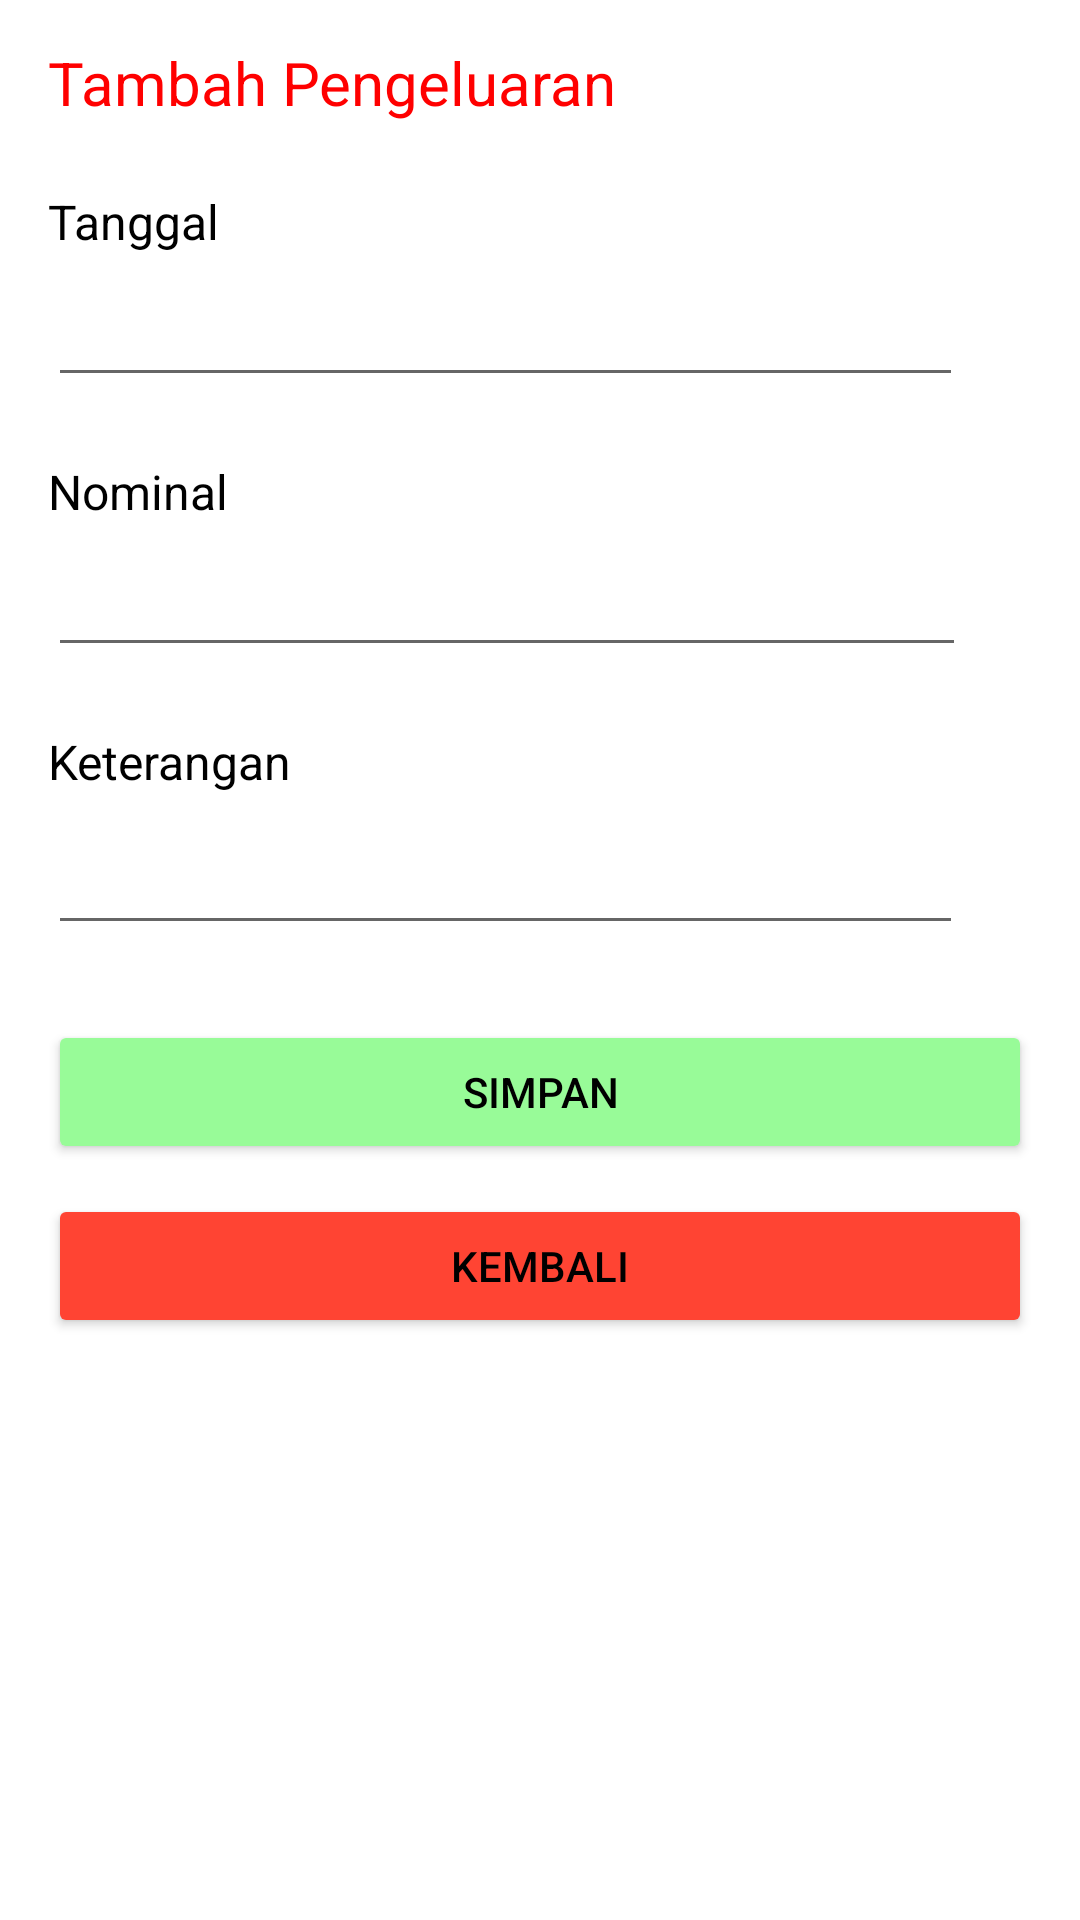

Here is an Android app screen rendered from its layout file. Give the layout XML and the strings, colors and styles it references.
<!-- AndroidManifest.xml: application theme Theme.FinanceKasBKN -->
<!-- res/layout/activity_pengeluaran.xml -->
<?xml version="1.0" encoding="utf-8"?>
<LinearLayout xmlns:android="http://schemas.android.com/apk/res/android"
    xmlns:app="http://schemas.android.com/apk/res-auto"
    xmlns:tools="http://schemas.android.com/tools"
    android:layout_width="match_parent"
    android:layout_height="match_parent"
    tools:context=".Pengeluaran">

    
    <LinearLayout
        android:layout_width="match_parent"
        android:layout_height="match_parent"
        android:orientation="vertical">

        <LinearLayout
            android:layout_width="match_parent"
            android:layout_height="55dp"
            android:orientation="vertical"
            >

            <androidx.constraintlayout.widget.ConstraintLayout
                android:layout_width="match_parent"
                android:layout_height="match_parent">

                <TextView
                    android:id="@+id/textView10"
                    android:layout_width="wrap_content"
                    android:layout_height="wrap_content"
                    android:layout_marginStart="16dp"
                    android:text="Tambah Pengeluaran"
                    android:textColor="@color/red"
                    android:textSize="20sp"
                    app:layout_constraintBottom_toBottomOf="parent"
                    app:layout_constraintStart_toStartOf="parent"
                    app:layout_constraintTop_toTopOf="parent" />
            </androidx.constraintlayout.widget.ConstraintLayout>
        </LinearLayout>

        <LinearLayout
            android:layout_width="match_parent"
            android:layout_height="75dp"
            android:orientation="vertical">

            <androidx.constraintlayout.widget.ConstraintLayout
                android:layout_width="match_parent"
                android:layout_height="match_parent">

                <TextView
                    android:id="@+id/textView11"
                    android:layout_width="wrap_content"
                    android:layout_height="wrap_content"
                    android:layout_marginStart="16dp"
                    android:layout_marginTop="8dp"
                    android:text="Tanggal"
                    android:textSize="16sp"
                    android:textColor="@color/black"
                    app:layout_constraintStart_toStartOf="parent"
                    app:layout_constraintTop_toTopOf="parent" />

                <EditText
                    android:id="@+id/editTextDatePengeluaran"
                    android:layout_width="305dp"
                    android:layout_height="50dp"
                    android:layout_marginStart="16dp"
                    android:layout_marginTop="8dp"
                    android:layout_marginBottom="8dp"
                    android:ems="10"
                    android:inputType="date"
                    app:layout_constraintBottom_toBottomOf="parent"
                    app:layout_constraintStart_toStartOf="parent"
                    app:layout_constraintTop_toBottomOf="@+id/textView11" />
            </androidx.constraintlayout.widget.ConstraintLayout>
        </LinearLayout>

        <LinearLayout
            android:layout_width="match_parent"
            android:layout_height="75dp"
            android:orientation="vertical"
            android:layout_marginTop="15dp">

            <androidx.constraintlayout.widget.ConstraintLayout
                android:layout_width="match_parent"
                android:layout_height="match_parent">

                <TextView
                    android:id="@+id/textView13"
                    android:layout_width="wrap_content"
                    android:layout_height="wrap_content"
                    android:layout_marginStart="16dp"
                    android:layout_marginTop="8dp"
                    android:text="Nominal"
                    android:textColor="@color/black"
                    android:textSize="16sp"
                    app:layout_constraintStart_toStartOf="parent"
                    app:layout_constraintTop_toTopOf="parent" />

                <EditText
                    android:id="@+id/editTextNominalPengeluaran"
                    android:layout_width="306dp"
                    android:layout_height="50dp"
                    android:layout_marginStart="16dp"
                    android:ems="10"
                    android:inputType="number"
                    app:layout_constraintBottom_toBottomOf="parent"
                    app:layout_constraintStart_toStartOf="parent"
                    app:layout_constraintTop_toBottomOf="@+id/textView13" />
            </androidx.constraintlayout.widget.ConstraintLayout>
        </LinearLayout>
        <LinearLayout
            android:layout_width="match_parent"
            android:layout_height="75dp"
            android:orientation="vertical"
            android:layout_marginTop="15dp">

            <androidx.constraintlayout.widget.ConstraintLayout
                android:layout_width="match_parent"
                android:layout_height="match_parent">

                <TextView
                    android:id="@+id/textView14"
                    android:layout_width="wrap_content"
                    android:layout_height="wrap_content"
                    android:layout_marginStart="16dp"
                    android:layout_marginTop="8dp"
                    android:text="Keterangan"
                    android:textColor="@color/black"
                    android:textSize="16sp"
                    app:layout_constraintStart_toStartOf="parent"
                    app:layout_constraintTop_toTopOf="parent" />

                <EditText
                    android:id="@+id/editTextTextKeteranganPengeluaran"
                    android:layout_width="305dp"
                    android:layout_height="47dp"
                    android:layout_marginStart="16dp"
                    android:layout_marginTop="8dp"
                    android:ems="10"
                    android:inputType="textPersonName"
                    app:layout_constraintBottom_toBottomOf="parent"
                    app:layout_constraintStart_toStartOf="parent"
                    app:layout_constraintTop_toBottomOf="@+id/textView14" />

            </androidx.constraintlayout.widget.ConstraintLayout>
        </LinearLayout>

        <LinearLayout
            android:layout_width="match_parent"
            android:layout_height="match_parent"
            android:orientation="vertical">

            <Button
                android:id="@+id/buttonSimpanPengeluaran"
                android:layout_width="match_parent"
                android:layout_height="wrap_content"
                android:layout_marginTop="30dp"
                android:layout_marginLeft="16dp"
                android:layout_marginRight="16dp"
                android:textColor="@color/black"
                android:backgroundTint="@color/softgreen"
                android:text="Simpan" />

            <Button
                android:id="@+id/buttonKembaliPengeluaran"
                android:layout_width="match_parent"
                android:layout_height="wrap_content"
                android:layout_marginTop="10dp"
                android:layout_marginLeft="16dp"
                android:layout_marginRight="16dp"
                android:textColor="@color/black"
                android:backgroundTint="@color/coral"
                android:text="Kembali"  />
        </LinearLayout>
    </LinearLayout>

</LinearLayout>
<!-- resources referenced by this layout -->
<resources>
  <color name="black">#FF000000</color>
  <color name="coral">#FF4433</color>
  <color name="red">#FF0000</color>
  <color name="softgreen">#98FB98</color>
  <style name="Theme.FinanceKasBKN" parent="Theme.MaterialComponents.DayNight.DarkActionBar">
          
          <item name="colorPrimary">@color/purple_500</item>
          <item name="colorPrimaryVariant">@color/purple_700</item>
          <item name="colorOnPrimary">@color/white</item>
          
          <item name="colorSecondary">@color/teal_200</item>
          <item name="colorSecondaryVariant">@color/teal_700</item>
          <item name="colorOnSecondary">@color/black</item>
          
          <item name="android:statusBarColor" tools:targetApi="l">?attr/colorPrimaryVariant</item>
          
      </style>
  <color name="purple_500">#FF6200EE</color>
  <color name="purple_700">#FF3700B3</color>
  <color name="white">#FFFFFFFF</color>
  <color name="teal_200">#FF03DAC5</color>
  <color name="teal_700">#FF018786</color>
</resources>
